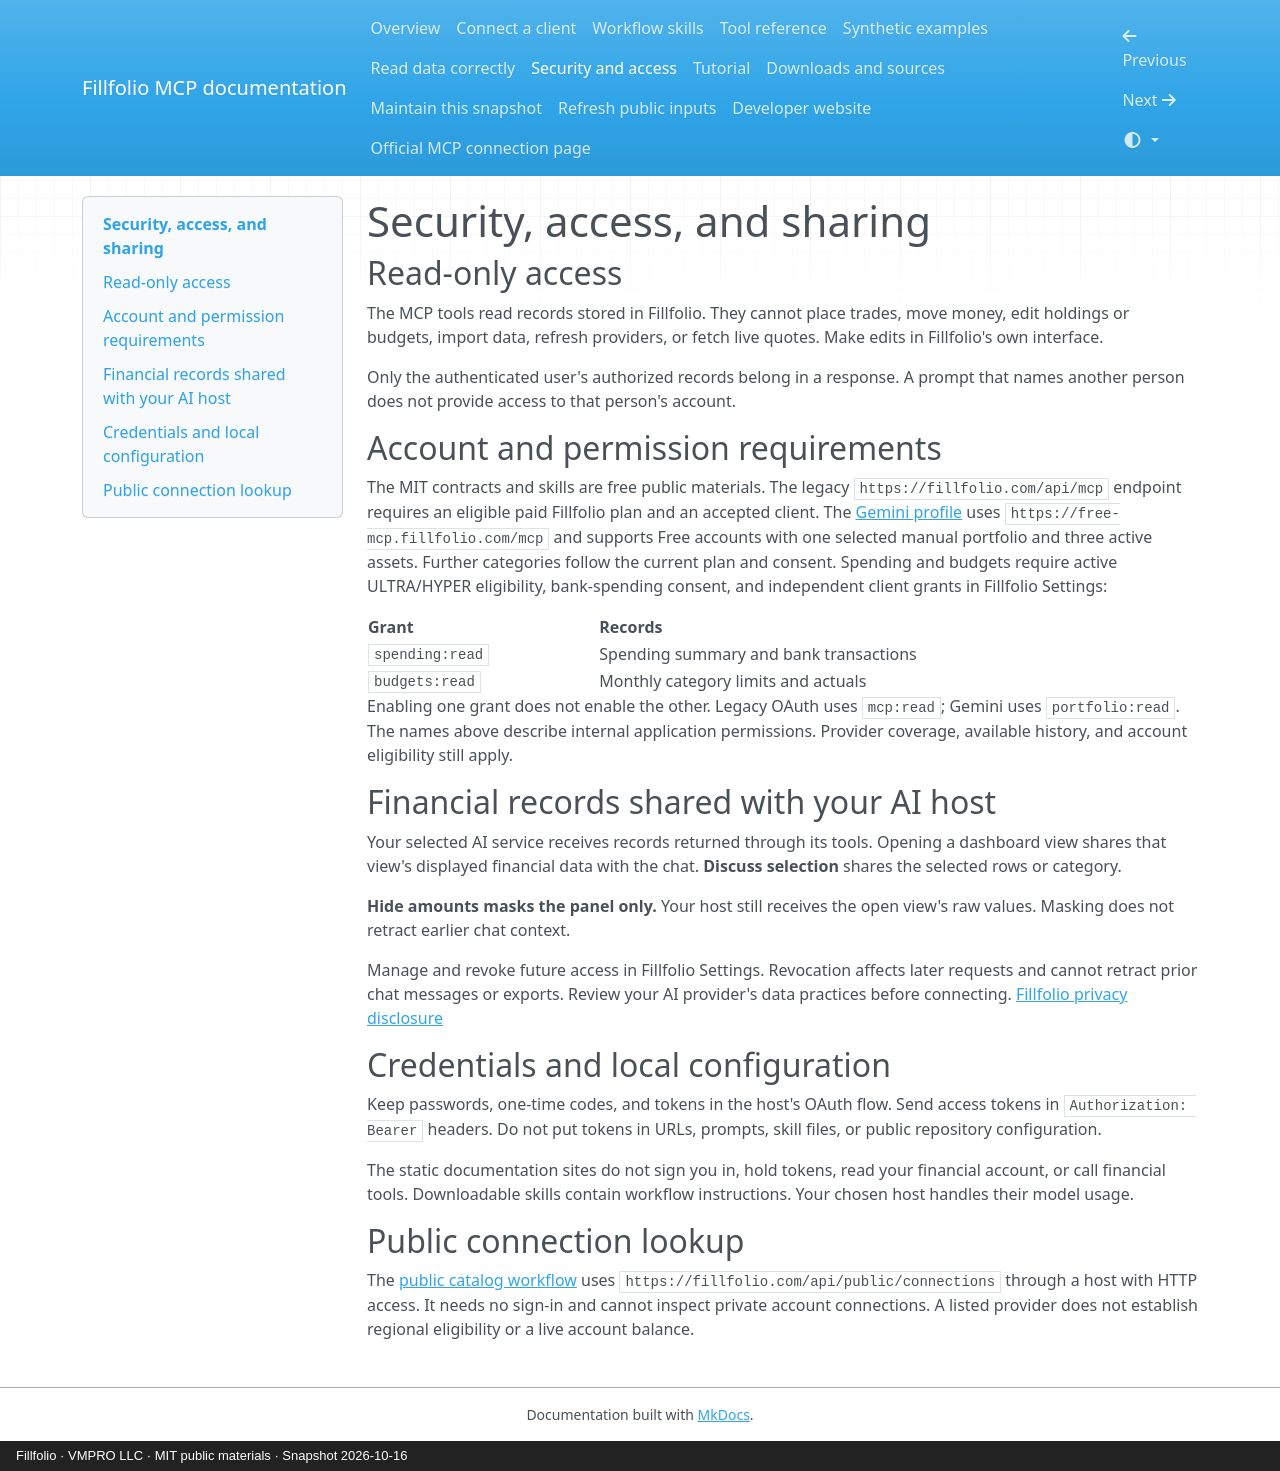

repository: fillfolio/portfolio-mcp · page: security/index.html · generator: mkdocs · copyright: Fillfolio · VMPRO LLC · MIT public materials · Snapshot 2026-10-16

# Security, access, and sharing

## Read-only access

The MCP tools read records stored in Fillfolio. They cannot place trades, move money, edit holdings or budgets, import data, refresh providers, or fetch live quotes. Make edits in Fillfolio's own interface.

Only the authenticated user's authorized records belong in a response. A prompt that names another person does not provide access to that person's account.

## Account and permission requirements

The MIT contracts and skills are free public materials. The legacy `https://fillfolio.com/api/mcp` endpoint requires an eligible paid Fillfolio plan and an accepted client. The [Gemini profile](connect.md#choose-a-connection-profile) uses `https://free-mcp.fillfolio.com/mcp` and supports Free accounts with one selected manual portfolio and three active assets. Further categories follow the current plan and consent. Spending and budgets require active ULTRA/HYPER eligibility, bank-spending consent, and independent client grants in Fillfolio Settings:

| Grant | Records |
| --- | --- |
| `spending:read` | Spending summary and bank transactions |
| `budgets:read` | Monthly category limits and actuals |

Enabling one grant does not enable the other. Legacy OAuth uses `mcp:read`; Gemini uses `portfolio:read`. The names above describe internal application permissions. Provider coverage, available history, and account eligibility still apply.

## Financial records shared with your AI host

Your selected AI service receives records returned through its tools. Opening a dashboard view shares that view's displayed financial data with the chat. **Discuss selection** shares the selected rows or category.

**Hide amounts masks the panel only.** Your host still receives the open view's raw values. Masking does not retract earlier chat context.

Manage and revoke future access in Fillfolio Settings. Revocation affects later requests and cannot retract prior chat messages or exports. Review your AI provider's data practices before connecting. [Fillfolio privacy disclosure](https://fillfolio.com/privacy)

## Credentials and local configuration

Keep passwords, one-time codes, and tokens in the host's OAuth flow. Send access tokens in `Authorization: Bearer` headers. Do not put tokens in URLs, prompts, skill files, or public repository configuration.

The static documentation sites do not sign you in, hold tokens, read your financial account, or call financial tools. Downloadable skills contain workflow instructions. Your chosen host handles their model usage.

## Public connection lookup

The [public catalog workflow](skills.md#fillfolio-public-connections) uses `https://fillfolio.com/api/public/connections` through a host with HTTP access. It needs no sign-in and cannot inspect private account connections. A listed provider does not establish regional eligibility or a live account balance.
